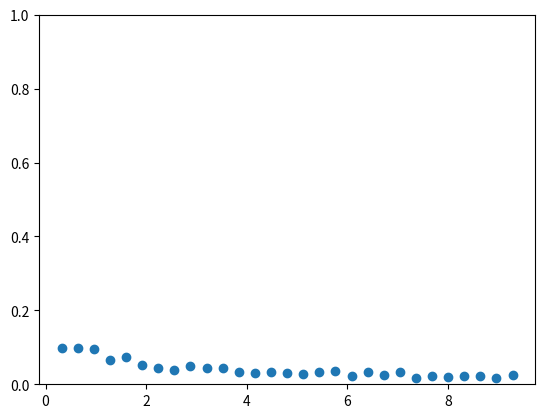

Write Python code to recreate this figure.
import numpy as np
import random
import matplotlib.pyplot as plt
import matplotlib.animation as animation
class Particle:
    def __init__(self,x,y, x_vel, y_vel,beta) -> None:
        self.x_pos = x
        self.y_pos = y
        self.x_vel = x_vel
        self.y_vel = y_vel
        self.angle = self.calc_angle()
        self.rad1 = 10
        self.rad2 = 20
        self.rad3 = 100
        self.beta = beta
        
    def calc_angle(self):
        np.arccos(self.x_vel/np.sqrt(self.x_vel**2 + self.y_vel**2))

    def update(self, delta_t):
        rho1 = 0
        rho2 = 1
        rho3 = 0
        rho4 = 0
        self.x_pos += self.x_vel*delta_t
        self.y_pos += self.y_vel*delta_t 
        self.x_vel = (1-self.beta)*(rho1*self.repell_vec()[0] + rho2*self.align_vec(self.align)[0] + rho3*self.attract_vec(self.attract)[0]  + rho4*self.x_vel) +self.beta*self.brownian_motion(delta_t)[0]
        self.y_vel = (1-self.beta)*(rho1*self.repell_vec()[1] + rho2*self.align_vec(self.align)[1] + rho3*self.attract_vec(self.attract)[1] + rho4*self.y_vel) + self.beta*self.brownian_motion(delta_t)[1]
    
    def brownian_motion(self,delta_t):
        c = 0.5
        r_max = 10
        a = 1/(1-np.e**(-r_max**2/(2*c**4*delta_t**2)))
        u = random.uniform(0,1)
        R = np.sqrt(-2*c**4*delta_t**2*np.log((a-u)/a))
        theta = random.uniform(0,2*np.pi)
        return(R*np.cos(theta),R*np.sin(theta))
    def influence(self, particles):

        self.repell = [] # Zone 1
        self.align  = [] # Zone 2
        self.attract  = [] # Zone 3
        for p in particles:
            distance = np.sqrt((self.x_pos - p.x_pos)**2 + (self.y_pos- p.y_pos)**2)
            if distance < self.rad1:
                self.repell += [p]
            elif distance < self.rad2:
                self.align += [p]
            elif distance < self.rad3:
                self.attract += [p]

    def center_of_mass(self,parts):
        x_center = 0
        y_center = 0
        n_count = 0
        for p in parts:
            x_center += p.x_pos
            y_center += p.y_pos
            n_count += 1
        # Should return the angle instead?
        if n_count == 0:
            return(0,0)
        return (x_center/n_count, y_center/n_count) 

    def repell_vec(self):
        #compute the normalized vector from the center of mass to the particle    
        center = self.center_of_mass(self.repell)
        e_1 = (self.x_pos -center[0], self.y_pos-center[1])
        if e_1 == (0,0):
            return (self.x_vel,self.y_vel)
        vec = ( e_1[0]/np.sqrt(e_1[0]**2+e_1[1]**2) , e_1[1]/np.sqrt(e_1[0]**2+e_1[1]**2) )
        return vec
    
    def align_vec(self, parts):
        # For zone 
        angles = []
        for p in parts:
            # Compute angle for particle
            
            angles.append(np.arctan(p.y_pos/p.x_pos))
        angles.append(np.arctan(self.y_pos/self.x_pos))
        
        p_sin = 0
        p_cos = 0

        for theta in angles:
            p_sin += np.sin(theta)
            p_cos += np.cos(theta)
        
        p_measure = np.sqrt(p_sin**2 + p_cos**2)/len(angles)

        newangle = np.arctan(np.sum([np.sin(angle) for angle in angles]/np.sum([np.cos(angle) for angle in angles]))) + random.uniform(-np.pi/6,np.pi/6)
        return (np.cos(newangle),np.sin(newangle))

    def attract_vec(self, parts):
        center=self.center_of_mass(parts)

        e_1 = (self.x_pos -center[0], self.y_pos-center[1])
        if e_1 == (0,0):
            return (self.x_vel,self.y_vel)
        else:
            vec = (-e_1[0]/np.sqrt(e_1[0]**2+e_1[1]**2),-e_1[1]/np.sqrt(e_1[0]**2+e_1[1]**2))
        return vec
    
        
class Simulation:
    def __init__(self,particles):

        self.particles = particles

    
    def update(self,frame):
        for p in self.particles:
            p.influence(self.particles)
            p.update(1)

def beta_plot():
    scatter =[]
    betas = []
    for r in range(30):
        beta = r/30
        nr_particles = 100
        x=[random.uniform(-1,1) for _ in range(nr_particles)]
        particles = [Particle(np.random.uniform(-2.5,2.5), np.random.uniform(-2.5,2.5), x[i], (random.randint(0,1)-1/2)*2*np.sqrt(1-x[i]**2),beta) for i in range(nr_particles)]
        tstop = 20
        simulation = Simulation(particles)
        V_lst = []
        for t in range(tstop):
            vsum = (0,0)
            for p in particles:
                vsum = (vsum[0]+p.x_vel, vsum[1]+p.y_vel)
            V_t = np.sqrt(vsum[0]**2 +vsum[1]**2)/nr_particles
            V_lst.append(V_t)
            simulation.update(0)
        scatter.append(np.mean(V_lst))
        betas.append(beta)
    fig, ax = plt.subplots()
    ax.set_ylim(0,1)
    ax.scatter(betas,scatter)
    plt.show()

def density_plot():
    scatter =[]
    densities = []
    for r in range(1,30):
        beta = 1
        nr_particles = 8*r
        density = nr_particles/25
        x=[random.uniform(-1,1) for _ in range(nr_particles)]
        particles = [Particle(np.random.uniform(-2.5,2.5), np.random.uniform(-2.5,2.5), x[i], (random.randint(0,1)-1/2)*2*np.sqrt(1-x[i]**2),beta) for i in range(nr_particles)]
        tstop = 10
        simulation = Simulation(particles)
        V_lst = []
        for t in range(tstop):
            vsum = (0,0)
            for p in particles:
                vsum = (vsum[0]+p.x_vel, vsum[1]+p.y_vel)
                  
            V_t = np.sqrt(vsum[0]**2 +vsum[1]**2)/nr_particles
            V_lst.append(V_t)
            simulation.update(0)
        scatter.append(np.mean(V_lst))
        densities.append(density)
    fig, ax = plt.subplots()
    ax.set_ylim(0,1)
    ax.scatter(densities,scatter)
    plt.show()

if __name__ == "__main__":
    density_plot()